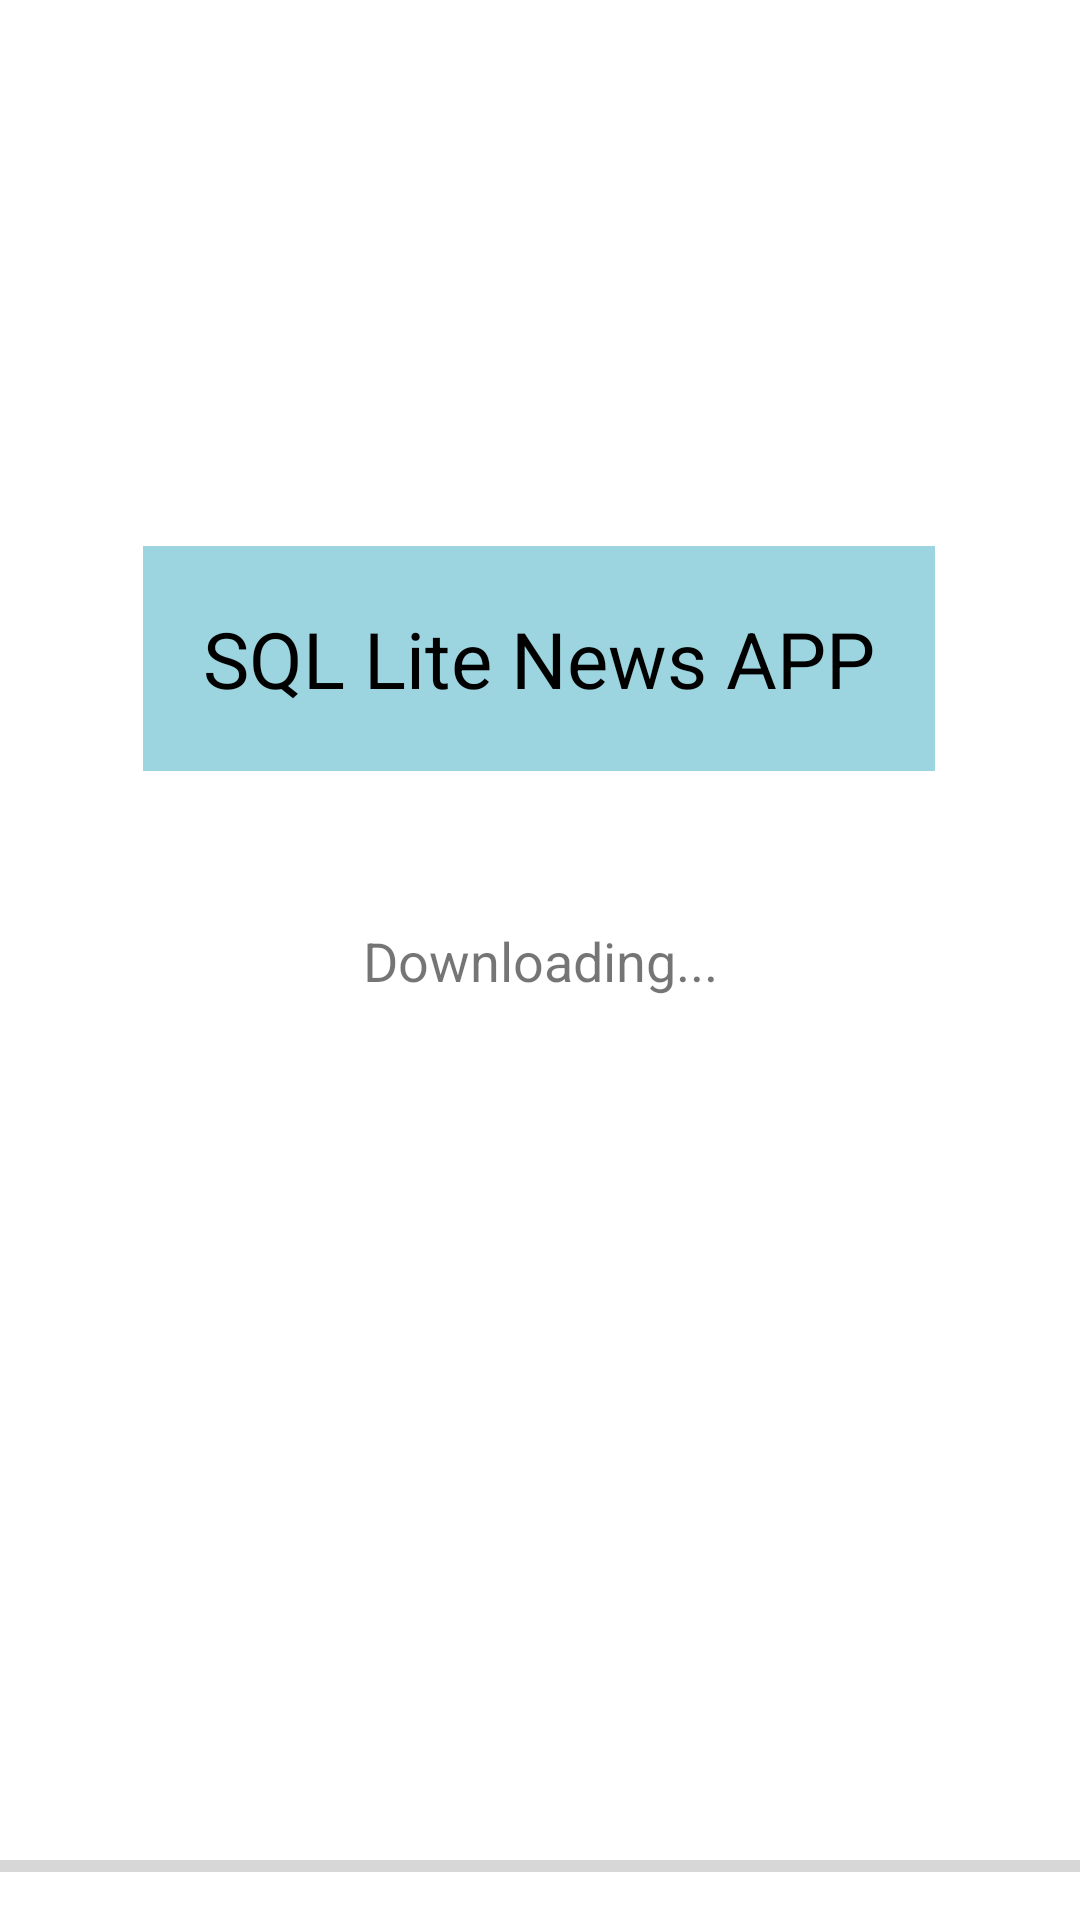

Write the Android layout XML for this screen, with the resource values it uses.
<!-- AndroidManifest.xml: application theme Theme.MAD_Practice_18 -->
<!-- res/layout/activity_splash_screen.xml -->
<?xml version="1.0" encoding="utf-8"?>
<androidx.constraintlayout.widget.ConstraintLayout xmlns:android="http://schemas.android.com/apk/res/android"
    xmlns:app="http://schemas.android.com/apk/res-auto"
    xmlns:tools="http://schemas.android.com/tools"
    android:layout_width="match_parent"
    android:layout_height="match_parent"
    tools:context=".SplashScreenActivity">

    <TextView
        android:id="@+id/textView2"
        android:layout_width="wrap_content"
        android:layout_height="wrap_content"
        android:background="@color/sky_blue"
        android:padding="20dp"
        android:text="@string/app_name"
        android:textColor="@color/black"
        android:textSize="26sp"
        app:layout_constraintBottom_toTopOf="@+id/textView"
        app:layout_constraintEnd_toEndOf="parent"
        app:layout_constraintHorizontal_bias="0.496"
        app:layout_constraintStart_toStartOf="parent"
        app:layout_constraintTop_toTopOf="parent"
        app:layout_constraintVertical_bias="0.781" />

    <ProgressBar
        android:id="@+id/progress_bar"
        style="@style/Widget.AppCompat.ProgressBar.Horizontal"
        android:layout_width="match_parent"
        android:layout_height="wrap_content"
        android:layout_marginBottom="10dp"
        android:progressTint="@color/orange_200"
        app:layout_constraintBottom_toBottomOf="parent"
        app:layout_constraintEnd_toEndOf="parent"
        app:layout_constraintStart_toStartOf="parent" />


    <TextView
        android:id="@+id/textView"
        android:layout_width="wrap_content"
        android:layout_height="wrap_content"
        android:text="Downloading..."
        android:textSize="18sp"
        app:layout_constraintBottom_toBottomOf="parent"
        app:layout_constraintEnd_toEndOf="parent"
        app:layout_constraintStart_toStartOf="parent"
        app:layout_constraintTop_toTopOf="parent" />

</androidx.constraintlayout.widget.ConstraintLayout>
<!-- resources referenced by this layout -->
<resources>
  <color name="black">#FF000000</color>
  <color name="orange_200">#FF9800</color>
  <color name="sky_blue">#9CD5DF</color>
  <string name="app_name">SQL Lite News APP</string>
  <style name="Theme.MAD_Practice_18" parent="Theme.MaterialComponents.DayNight.DarkActionBar">
          
          <item name="colorPrimary">@color/purple</item>
          <item name="colorPrimaryVariant">@color/blue</item>
          <item name="colorOnPrimary">@color/white</item>
          
          <item name="colorSecondary">@color/teal_200</item>
          <item name="colorSecondaryVariant">@color/teal_700</item>
          <item name="colorOnSecondary">@color/black</item>
          
          <item name="android:statusBarColor" tools:targetApi="l">?attr/colorPrimaryVariant</item>
          
          <item name="windowNoTitle">true</item>
      </style>
  <color name="purple">#F5872498</color>
  <color name="blue">#1591A1</color>
  <color name="white">#FFFFFFFF</color>
  <color name="teal_200">#FF03DAC5</color>
  <color name="teal_700">#FF018786</color>
</resources>
